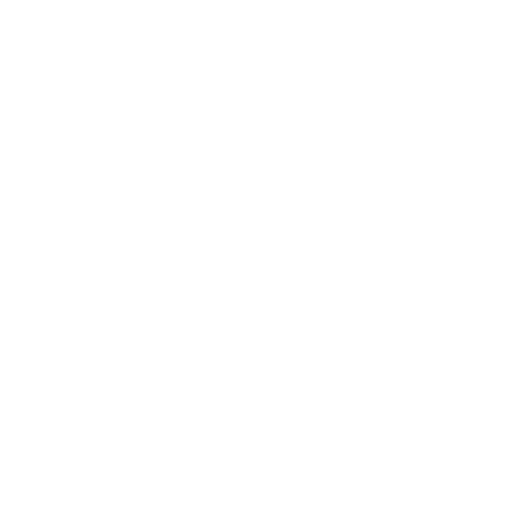
t = 0.00 s
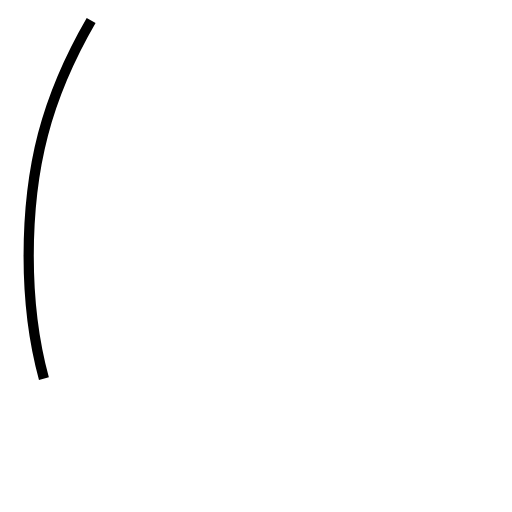
t = 1.09 s
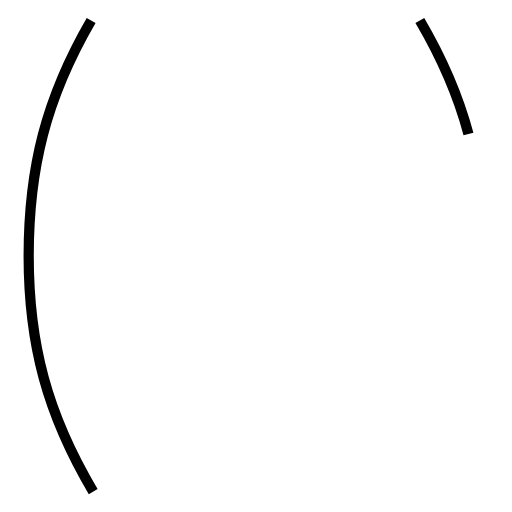
t = 1.81 s
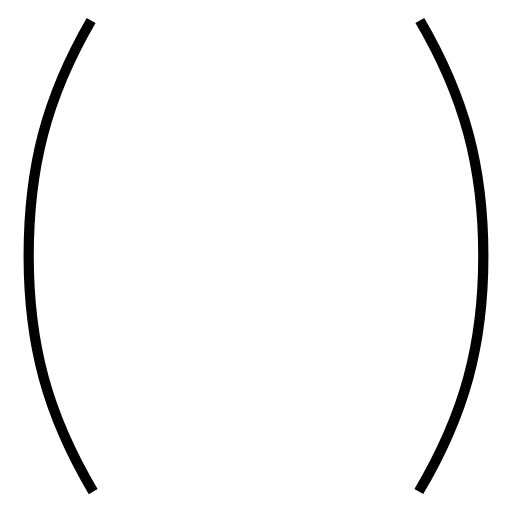
t = 2.90 s
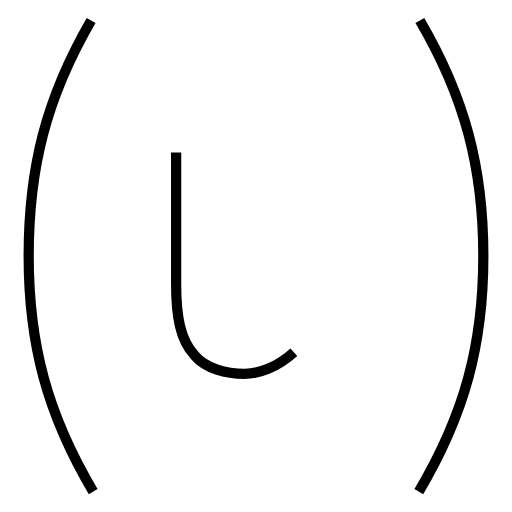
t = 3.83 s
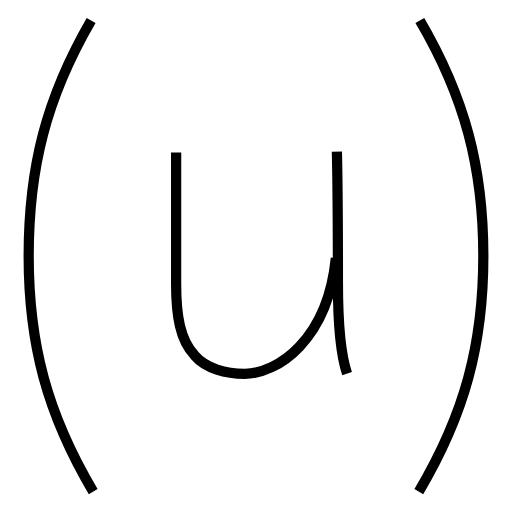
t = 4.79 s

The animated SVG that drew these frames (rendered in a browser with its animation timeline set to each time). Animation: 4 SMIL elements (animate=4); one cycle of 4.79 s.

<?xml version='1.0' encoding='utf-8'?>
<svg viewBox="0.0 -6.0 50.0 50.0" version="1.1" xmlns="http://www.w3.org/2000/svg"><rect x="-1000" y="-1000" width="2000" height="2000" stroke="white" fill="white" /><g style="fill:none;stroke:#000000;stroke-width:1"><path d="M 8.9 -42.0 C 4.5 -34.4 2.8 -27.6 2.8 -19.0 C 2.8 -10.4 4.6 -3.6 9.1 4.0 " transform="translate(0.0 38.0)" stroke-dasharray="48.27466542197335" stroke-dashoffset="48.27466542197335"><animate attributeName="stroke-dashoffset" from="48.27466542197335" to="0" dur="1.4482399626592006s" begin="0s" fill="freeze" /></path><path d="M 41.0 -42.0 C 45.4 -34.5 47.2 -27.6 47.2 -19.0 C 47.2 -10.4 45.4 -3.6 40.9 4.0 " transform="translate(0.0 38.0)" stroke-dasharray="48.30439953283786" stroke-dashoffset="48.30439953283786"><animate attributeName="stroke-dashoffset" from="48.30439953283786" to="0" dur="1.449131985985136s" begin="1.4482399626592006s" fill="freeze" /></path><path d="M 17.2 -29.1 C 17.2 -24.8 17.2 -19.6 17.2 -16.3 C 17.2 -13.1 17.6 -10.8 19.0 -9.3 C 20.1 -8.0 22.1 -7.5 23.9 -7.5 C 27.1 -7.5 32.0 -10.8 32.8 -18.8 " transform="translate(0.0 38.0)" stroke-dasharray="41.22590259787435" stroke-dashoffset="41.22590259787435"><animate attributeName="stroke-dashoffset" from="41.22590259787435" to="0" dur="1.2367770779362306s" begin="2.8973719486443366s" fill="freeze" /></path><path d="M 32.9 -29.2 C 33.0 -24.9 33.0 -18.6 33.0 -16.4 C 33.0 -14.2 33.1 -9.8 33.9 -7.5" transform="translate(0.0 38.0)" stroke-dasharray="21.7776088242532" stroke-dashoffset="21.7776088242532"><animate attributeName="stroke-dashoffset" from="21.7776088242532" to="0" dur="0.653328264727596s" begin="4.134149026580567s" fill="freeze" /></path></g></svg>
